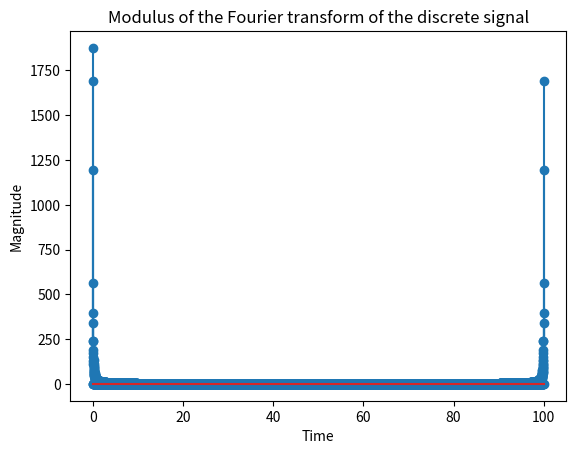

Source code (Python): (Note: this script raises an exception after producing the figure.)
#!venv/bin/python3

import matplotlib.pyplot as plt
import numpy as np

def main():
    A = 0.75
    w = 50
    Ts = 0.01
    T = 100
    t = [i * Ts for i in range(0, int(T / Ts))]
    x = A * np.where(np.abs(t) <= w / 2, 1, 0)
    df = 1 / T
    Fmax = 1 / Ts
    f = [i * df for i in range(0, int(Fmax / df))]
    y = np.fft.fft(x)

    plt.stem(t, np.abs(y))
    plt.xlabel("Time")
    plt.ylabel("Magnitude")
    plt.title("Modulus of the Fourier transform of the discrete signal")
    plt.savefig("plots/task3.2.png")


if __name__ == "__main__":
    main()
